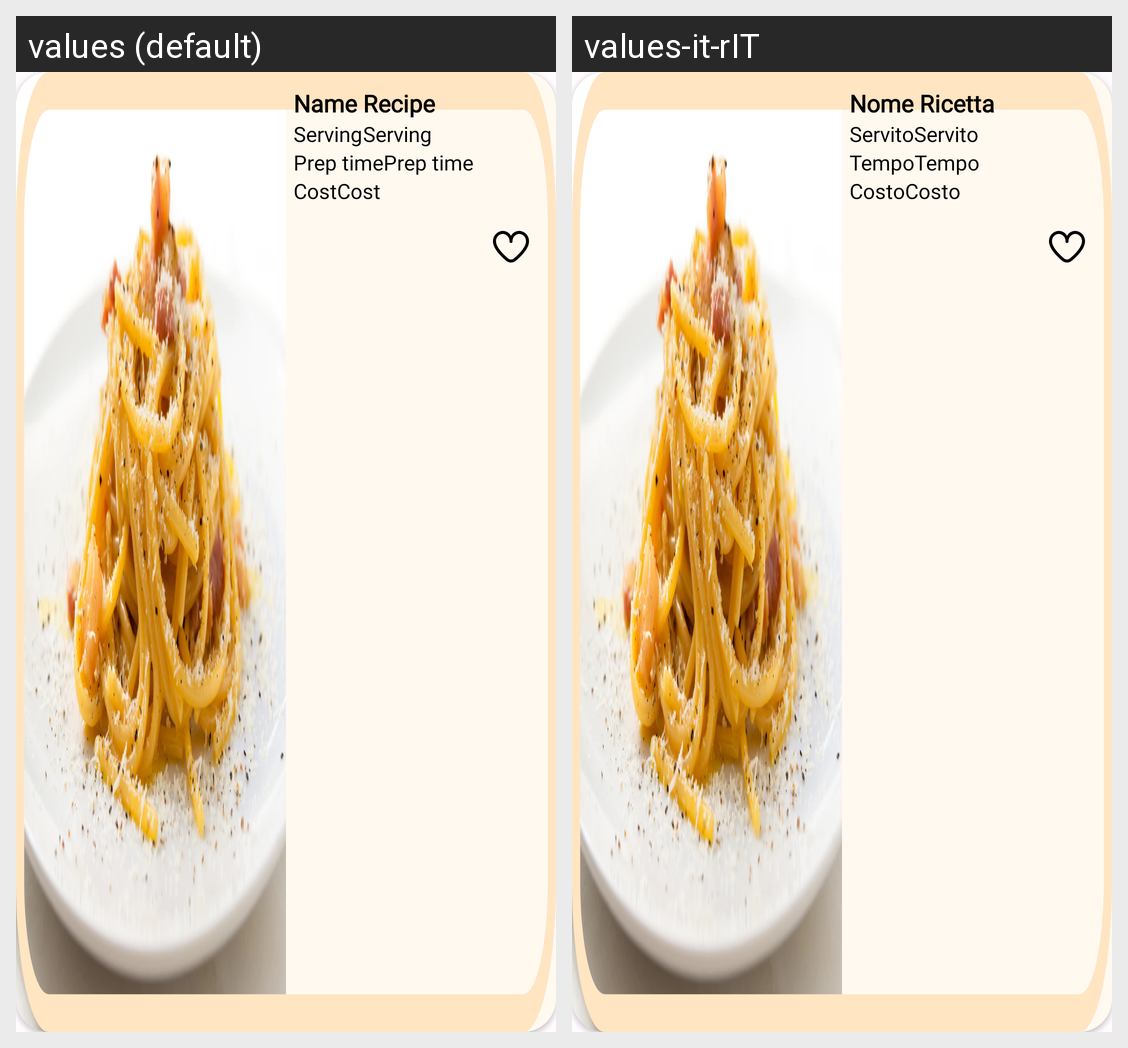

Locale-by-locale string values for the Android screen shown in this grid:
Android screen res/layout/recipe_item.xml rendered under 2 locales, left to right: values (default), values-it-rIT. Device: Nexus 5 (rendered at 1080×1920; each locale shown at half size, 540×960, under a caption strip naming it); theme Theme.RicettiAmo.
Strings drawn on this screen, with the default value and each locale's value (text and hints the layout hard-codes, and strings that could not be matched under every locale, appear in the picture but are not listed):

nameRecipe
  values: Name Recipe
  values-it-rIT: Nome Ricetta

serving
  values: Serving
  values-it-rIT: Servito

prep_time
  values: Prep time
  values-it-rIT: Tempo

cost
  values: Cost
  values-it-rIT: Costo
